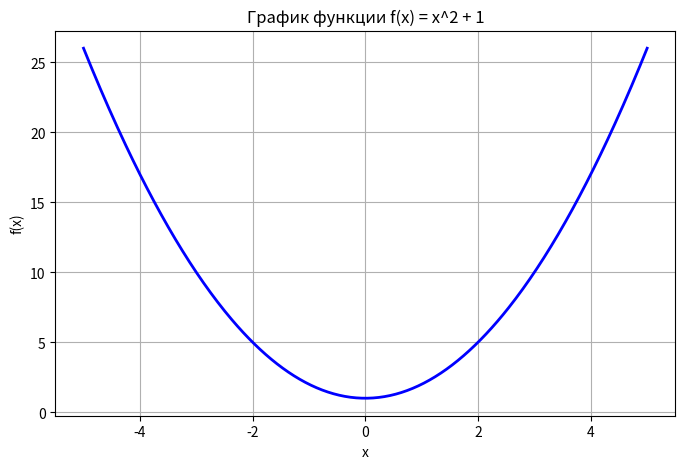
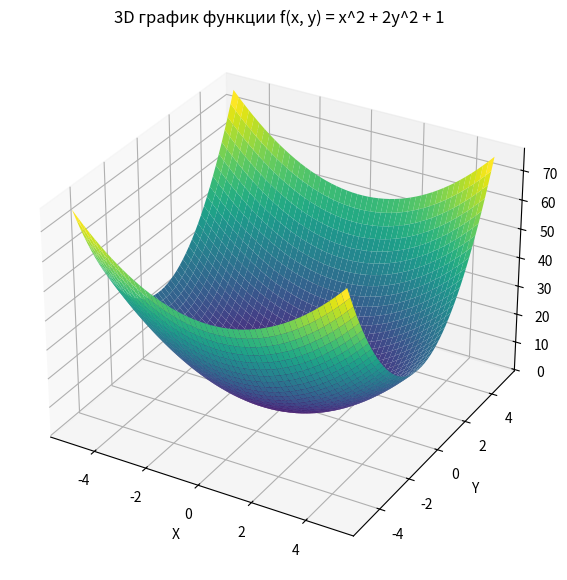
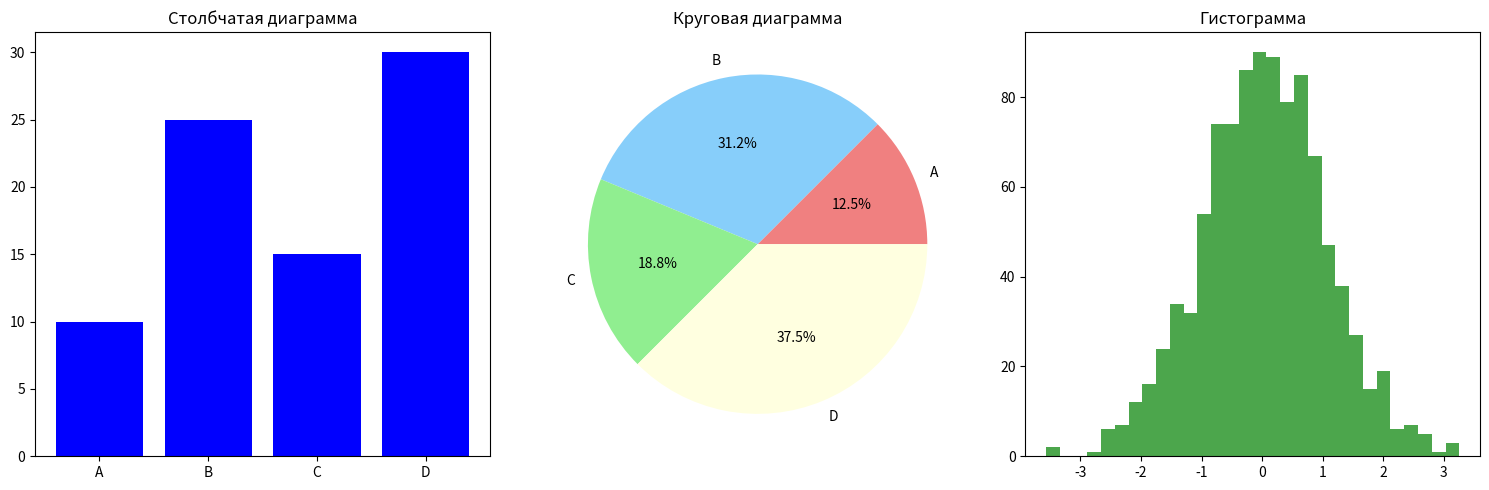

Recreate these plots in Python, in order.
import sympy as sp
import numpy as np
import pandas as pd
import matplotlib.pyplot as plt
from mpl_toolkits.mplot3d import Axes3D
import warnings
warnings.filterwarnings("ignore")

print("\nSymPy")

x = sp.symbols('x')
f = x**2 + 1

deriv = sp.diff(f, x)
print(f"Производная функции f(x) = x^2 + 1: {deriv}")

integral = sp.integrate(f, (x, 0, 1))
print(f"Определенный интеграл функции f(x) от 0 до 1: {integral}")

limit = sp.limit(1/x**2 + 1, x, sp.oo)
print(f"Предел функции 1/x^2 + 1 при x стремящемся к бесконечности: {limit}")


print("\nNumPy")

np.random.seed(42)
arr = np.random.randint(0, 100, 20)
print(f"Случайный массив из 20 целых чисел от 0 до 100: {arr}")

arr2d = arr.reshape(4, 5)
print(f"Массив 4x5:\n{arr2d}")

arr1, arr2 = np.vsplit(arr2d, 2)
print(f"Первый массив после вертикального разбиения:\n{arr1}")
print(f"Второй массив после вертикального разбиения:\n{arr2}")

value = 6
found = arr1[arr1 == value]
print(f"Значение {value} найдено в первом массиве: {found}")
print(f"Количество вхождений значения {value} в первом массиве: {len(found)}")

print("\n Во втором масиве:")
print("Минимальное значение:", np.min(arr2))
print("Максимальное значение:", np.max(arr2))
print("Среднее значение:", np.mean(arr2))

print("\nPandas")

s1 = pd.Series(arr)
print(f"Серия из массива:\n{s1.head()}")

data_dict = {'a': 10, 'b': 20, 'c': 30, 'd': 40}
s2 = pd.Series(data_dict)
print(f"Серия из словаря:\n{s2}")

print("\nМатематические операции с серией")
print("Умножение серии на 2:\n", s2 * 2)
print("Среднее значение серии:", s2.mean())

df1 = pd.DataFrame(arr2d, columns=['A', 'B', 'C', 'D', 'E'])
print(f"DataFrame из массива 4x5:\n{df1}")

df2 = pd.DataFrame({
    'Имя': ['Анна', 'Борис', 'Виктор', 'Григорий'],
    'Возраст': [25, 30, 35, 40],
    'Оценка': [85, 90, 95, 80]
})
print(f"DataFrame из словаря:\n{df2}")

print("\n Matplotlib и 3D графики")

plt.figure(figsize=(8,5))
x_plot = np.linspace(-5, 5, 400)
plt.plot(x_plot, x_plot**2 + 1, 'b-', linewidth=2)
plt.title('График функции f(x) = x^2 + 1')
plt.xlabel('x')
plt.ylabel('f(x)')
plt.grid(True)
plt.show()

fig = plt.figure(figsize=(10, 7))
ax = fig.add_subplot(111, projection='3d')
x_surf = np.linspace(-5, 5, 50)
y_surf = np.linspace(-5, 5, 50)
X, Y = np.meshgrid(x_surf, y_surf)
Z = X**2 + 2*Y**2 + 1

ax.plot_surface(X, Y, Z, cmap='viridis')
ax.set_title('3D график функции f(x, y) = x^2 + 2y^2 + 1')
ax.set_xlabel('X')
ax.set_ylabel('Y')
ax.set_zlabel('Z')
plt.show()

fig, axs = plt.subplots(1, 3, figsize=(15, 5))

categories = ['A', 'B', 'C', 'D']
values = [10, 25, 15, 30]
axs[0].bar(categories, values, color='blue')
axs[0].set_title('Столбчатая диаграмма')

axs[1].pie(values, labels=categories, autopct='%1.1f%%', colors=['lightcoral', 'lightskyblue', 'lightgreen', 'lightyellow'])
axs[1].set_title('Круговая диаграмма')  

data_hist = np.random.randn(1000)
axs[2].hist(data_hist, bins=30, color='green', alpha=0.7)
axs[2].set_title('Гистограмма')

plt.tight_layout()
plt.show()

print("\nКонец")
